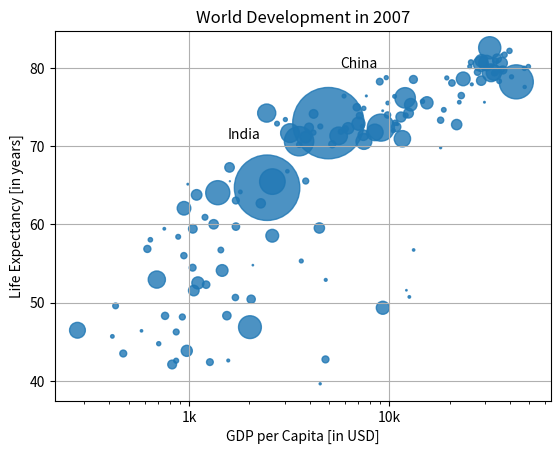

Write the Python code that produced this figure.


gdp_cap = [974.5803384, 5937.029525999999, 6223.367465, 4797.231267, 12779.37964, 34435.367439999995, 36126.4927, 29796.04834, 1391.253792, 33692.60508, 1441.284873, 3822.137084, 7446.298803, 12569.85177, 9065.800825, 10680.79282, 1217.032994, 430.0706916, 1713.778686, 2042.09524, 36319.23501, 706.016537, 1704.063724, 13171.63885, 4959.114854, 7006.580419, 986.1478792, 277.5518587, 3632.557798, 9645.06142, 1544.750112, 14619.222719999998, 8948.102923, 22833.30851, 35278.41874, 2082.4815670000003, 6025.374752000001, 6873.262326000001, 5581.180998, 5728.353514, 12154.08975, 641.3695236000001, 690.8055759, 33207.0844, 30470.0167, 13206.48452, 752.7497265, 32170.37442, 1327.60891, 27538.41188, 5186.050003, 942.6542111, 579.2317429999999, 1201.637154, 3548.3308460000003, 39724.97867, 18008.94444, 36180.78919, 2452.210407, 3540.651564, 11605.71449, 4471.061906, 40675.99635, 25523.2771, 28569.7197, 7320.880262000001, 31656.06806, 4519.461171, 1463.249282, 1593.06548, 23348.139730000003, 47306.98978, 10461.05868, 1569.331442, 414.5073415, 12057.49928, 1044.770126, 759.3499101, 12451.6558, 1042.581557, 1803.151496, 10956.99112, 11977.57496, 3095.7722710000003, 9253.896111, 3820.17523, 823.6856205, 944.0, 4811.060429, 1091.359778, 36797.93332, 25185.00911, 2749.320965, 619.6768923999999, 2013.977305, 49357.19017, 22316.19287, 2605.94758, 9809.185636, 4172.838464, 7408.905561, 3190.481016, 15389.924680000002, 20509.64777, 19328.70901, 7670.122558, 10808.47561, 863.0884639000001, 1598.435089, 21654.83194, 1712.472136, 9786.534714, 862.5407561000001, 47143.17964, 18678.31435, 25768.25759, 926.1410683, 9269.657808, 28821.0637, 3970.095407, 2602.394995, 4513.480643, 33859.74835, 37506.41907, 4184.548089, 28718.27684, 1107.482182, 7458.396326999999, 882.9699437999999, 18008.50924, 7092.923025, 8458.276384, 1056.380121, 33203.26128, 42951.65309, 10611.46299, 11415.80569, 2441.576404, 3025.349798, 2280.769906, 1271.211593, 469.70929810000007]
life_exp = [43.828, 76.423, 72.301, 42.731, 75.32, 81.235, 79.829, 75.635, 64.062, 79.441, 56.728, 65.554, 74.852, 50.728, 72.39, 73.005, 52.295, 49.58, 59.723, 50.43, 80.653, 44.74100000000001, 50.651, 78.553, 72.961, 72.889, 65.152, 46.462, 55.322, 78.782, 48.328, 75.748, 78.273, 76.486, 78.332, 54.791, 72.235, 74.994, 71.33800000000001, 71.878, 51.57899999999999, 58.04, 52.947, 79.313, 80.657, 56.735, 59.448, 79.406, 60.022, 79.483, 70.259, 56.007, 46.388000000000005, 60.916, 70.19800000000001, 82.208, 73.33800000000001, 81.757, 64.69800000000001, 70.65, 70.964, 59.545, 78.885, 80.745, 80.546, 72.567, 82.603, 72.535, 54.11, 67.297, 78.623, 77.58800000000001, 71.993, 42.592, 45.678, 73.952, 59.443000000000005, 48.303, 74.241, 54.467, 64.164, 72.801, 76.195, 66.803, 74.543, 71.164, 42.082, 62.069, 52.906000000000006, 63.785, 79.762, 80.204, 72.899, 56.867, 46.859, 80.196, 75.64, 65.483, 75.53699999999999, 71.752, 71.421, 71.688, 75.563, 78.098, 78.74600000000001, 76.442, 72.476, 46.242, 65.528, 72.777, 63.062, 74.002, 42.568000000000005, 79.972, 74.663, 77.926, 48.159, 49.339, 80.941, 72.396, 58.556, 39.613, 80.884, 81.70100000000001, 74.143, 78.4, 52.517, 70.616, 58.42, 69.819, 73.923, 71.777, 51.542, 79.425, 78.242, 76.384, 73.747, 74.249, 73.422, 62.698, 42.38399999999999, 43.487]
pop = [31.889923, 3.600523, 33.333216, 12.420476, 40.301927, 20.434176, 8.199783, 0.708573, 150.448339, 10.392226, 8.078314, 9.119152, 4.552198, 1.639131, 190.010647, 7.322858, 14.326203, 8.390505, 14.131858, 17.696293, 33.390141, 4.369038, 10.238807, 16.284741, 1318.683096, 44.22755, 0.71096, 64.606759, 3.80061, 4.133884, 18.013409, 4.493312, 11.416987, 10.228744, 5.46812, 0.496374, 9.319622, 13.75568, 80.264543, 6.939688, 0.551201, 4.906585, 76.511887, 5.23846, 61.083916, 1.454867, 1.688359, 82.400996, 22.873338, 10.70629, 12.572928, 9.947814, 1.472041, 8.502814, 7.483763, 6.980412, 9.956108, 0.301931, 1110.396331, 223.547, 69.45357, 27.499638, 4.109086, 6.426679, 58.147733, 2.780132, 127.467972, 6.053193, 35.610177, 23.301725, 49.04479, 2.505559, 3.921278, 2.012649, 3.193942, 6.036914, 19.167654, 13.327079, 24.821286, 12.031795, 3.270065, 1.250882, 108.700891, 2.874127, 0.684736, 33.757175, 19.951656, 47.76198, 2.05508, 28.90179, 16.570613, 4.115771, 5.675356, 12.894865, 135.031164, 4.627926, 3.204897, 169.270617, 3.242173, 6.667147, 28.674757, 91.077287, 38.518241, 10.642836, 3.942491, 0.798094, 22.276056, 8.860588, 0.199579, 27.601038, 12.267493, 10.150265, 6.144562, 4.553009, 5.447502, 2.009245, 9.118773, 43.997828, 40.448191, 20.378239, 42.292929, 1.133066, 9.031088, 7.554661, 19.314747, 23.174294, 38.13964, 65.068149, 5.701579, 1.056608, 10.276158, 71.158647, 29.170398, 60.776238, 301.139947, 3.447496, 26.084662, 85.262356, 4.018332, 22.211743, 11.746035, 12.311143]

dict = {
    'Asia':'red',
    'Europe':'green',
    'Africa':'blue',
    'Americas':'yellow',
    'Oceania':'black'
}

# # Print the last item of gdp_cap and life_exp
# print('This is the last element of gdp/capita: ' + str(gdp_cap[-1]))
# print('This is all the data for the gdp/capita: ' + str(gdp_cap))
# print('This is the last element of life expectency: ' + str(life_exp[-1]))
# print('This is all the data for the life expectency: ' + str(life_exp))

# Make a line plot, gdp_cap on the x-axis, life_exp on the y-axis

import matplotlib.pyplot as plt
import numpy as np

# Store pop as a numpy array: np_pop
np_pop = np.array(pop)

# Double np_pop
np_pop = np.multiply(np_pop, 2)
print(np_pop)

# Strings
xlab = 'GDP per Capita [in USD]'
ylab = 'Life Expectancy [in years]'
title = 'World Development in 2007'

# Add axis labels
plt.xlabel(xlab)
plt.ylabel(ylab)

# Add title
plt.title(title)

# Put the x-axis on a logarithmic scale
plt.xscale('log')

# Definition of tick_val and tick_lab
tick_val = [1000, 10000, 100000]
tick_lab = ['1k', '10k', '100k']

# Adapt the ticks on the x-axis
plt.xticks(tick_val, tick_lab)

# Additional customizations
plt.text(1550, 71, 'India')
plt.text(5700, 80, 'China')

# Add grid() call
plt.grid(True)

# # Standard Line Plot
# plt.plot(gdp_cap, life_exp)

# Change the line plot below to a scatter git plot
plt.scatter(x=gdp_cap, y=life_exp, s=np_pop, alpha=0.8)

# Show plot
plt.show()